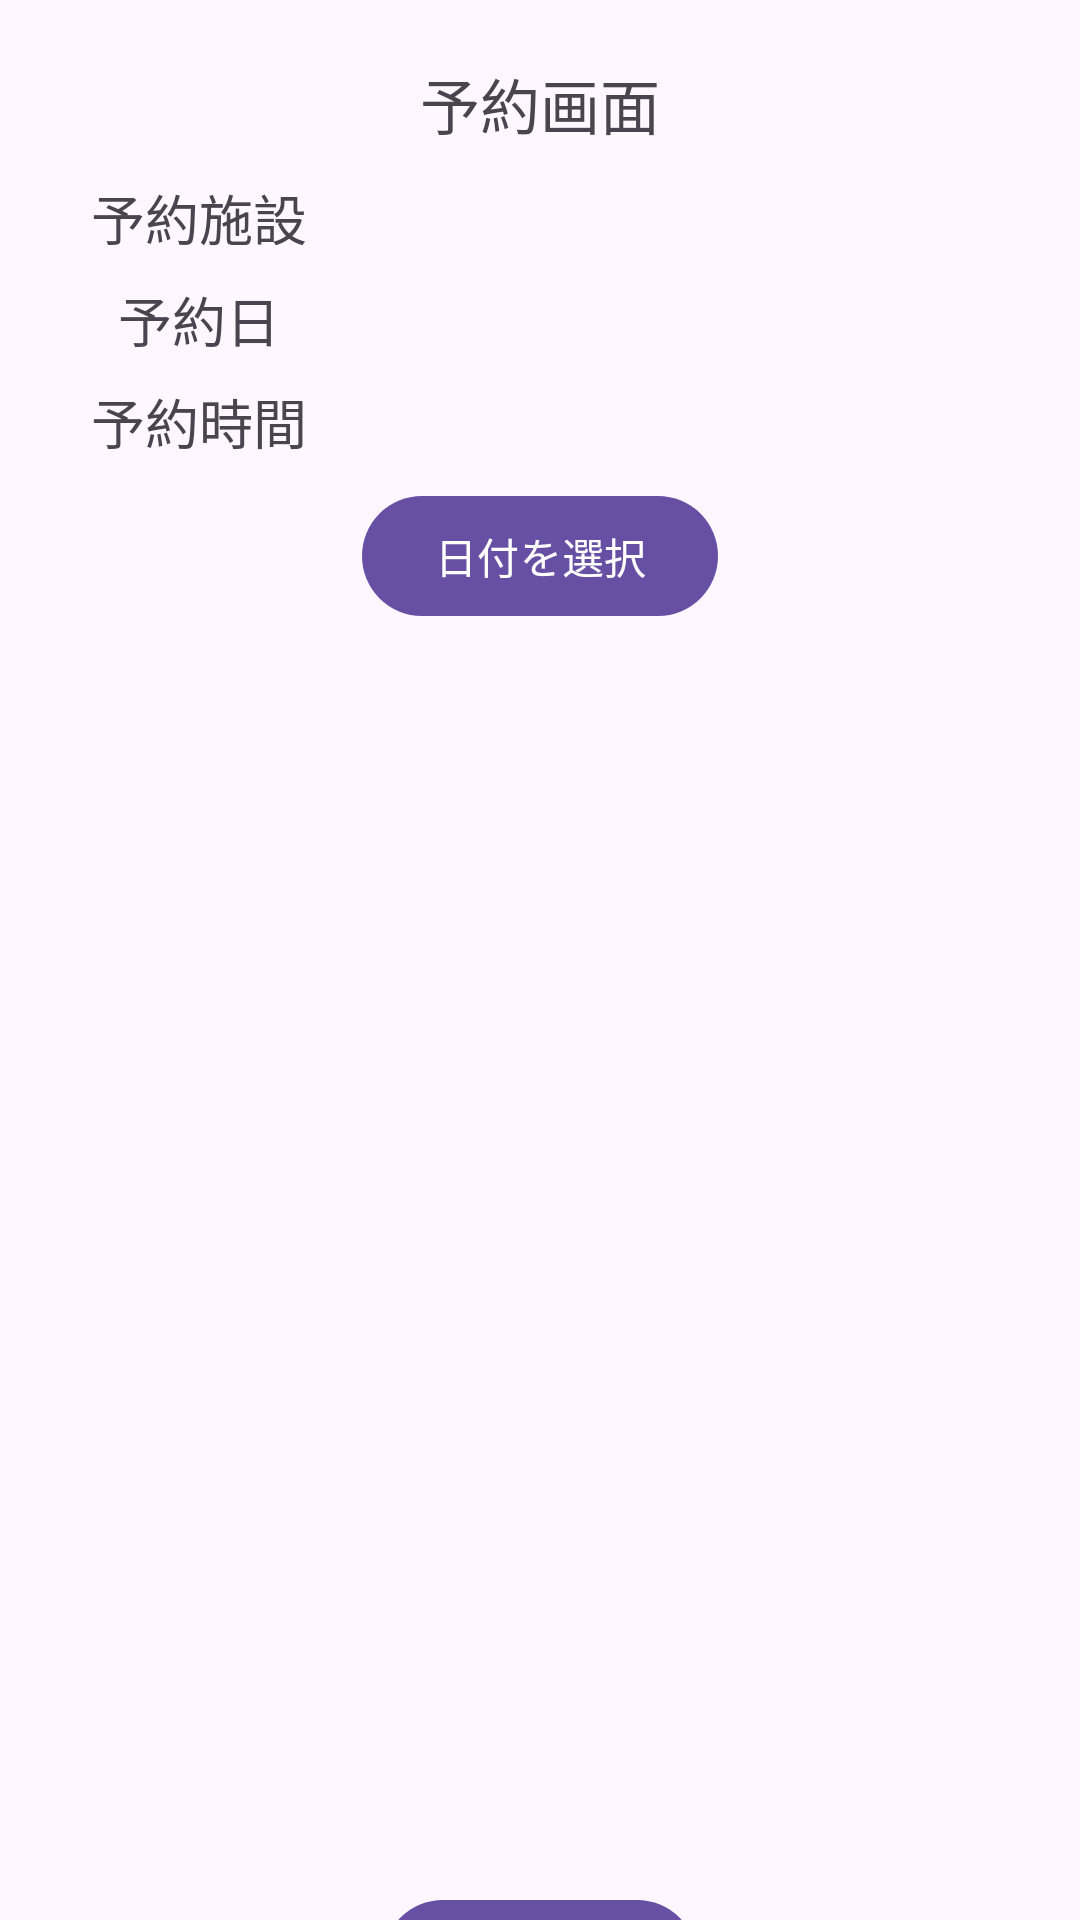

This screen was rendered from an Android layout file. Write that file and the resources it references.
<!-- AndroidManifest.xml: application theme Theme.SpbtEx -->
<!-- res/layout/activity_reservation.xml -->
<?xml version="1.0" encoding="utf-8"?>
<androidx.constraintlayout.widget.ConstraintLayout xmlns:android="http://schemas.android.com/apk/res/android"
    xmlns:app="http://schemas.android.com/apk/res-auto"
    xmlns:tools="http://schemas.android.com/tools"
    android:id="@+id/main"
    android:layout_width="match_parent"
    android:layout_height="match_parent"
    tools:context=".ui.reservation.ReservationActivity">

    <TextView
        android:id="@+id/title_reservation"
        android:layout_width="wrap_content"
        android:layout_height="wrap_content"
        android:layout_marginTop="20sp"
        android:text="@string/title_activity_reservation"
        android:textSize="20sp"
        app:layout_constraintEnd_toEndOf="parent"
        app:layout_constraintStart_toStartOf="parent"
        app:layout_constraintTop_toTopOf="parent" />

    <LinearLayout
        android:id="@+id/linearLayout1"
        android:layout_width="409dp"
        android:layout_height="24dp"
        android:layout_marginTop="10dp"
        android:orientation="horizontal"
        app:layout_constraintEnd_toEndOf="parent"
        app:layout_constraintStart_toStartOf="parent"
        app:layout_constraintTop_toBottomOf="@+id/title_reservation"
        tools:layout_editor_absoluteX="1dp">

        <TextView
            android:id="@+id/label_facility"
            android:layout_width="362dp"
            android:layout_height="match_parent"
            android:layout_weight="1"
            android:gravity="center"
            android:text="@string/reservation_facility_label"
            android:textSize="18sp"
            app:layout_constraintEnd_toEndOf="parent"
            app:layout_constraintStart_toStartOf="parent" />

        <TextView
            android:id="@+id/facility_text"
            android:layout_width="match_parent"
            android:layout_height="match_parent"
            android:layout_weight="1"
            android:gravity="center"
            android:text=""
            android:textSize="18sp"
            app:layout_constraintEnd_toEndOf="parent"
            app:layout_constraintStart_toStartOf="parent" />

    </LinearLayout>

    <LinearLayout
        android:id="@+id/linearLayout2"
        android:layout_width="409dp"
        android:layout_height="24dp"
        android:layout_marginTop="10dp"
        android:orientation="horizontal"
        app:layout_constraintEnd_toEndOf="parent"
        app:layout_constraintStart_toStartOf="parent"
        app:layout_constraintTop_toBottomOf="@+id/linearLayout1"
        tools:layout_editor_absoluteX="1dp">

        <TextView
            android:id="@+id/label_date"
            android:layout_width="362dp"
            android:layout_height="match_parent"
            android:layout_weight="1"
            android:gravity="center"
            android:text="@string/reservation_date_label"
            android:textSize="18sp"
            app:layout_constraintEnd_toEndOf="parent"
            app:layout_constraintStart_toStartOf="parent" />

        <TextView
            android:id="@+id/date_text"
            android:layout_width="match_parent"
            android:layout_height="match_parent"
            android:layout_weight="1"
            android:gravity="center"
            android:text=""
            android:textSize="18sp"
            app:layout_constraintEnd_toEndOf="parent"
            app:layout_constraintStart_toStartOf="parent" />

    </LinearLayout>

    <LinearLayout
        android:id="@+id/linearLayout3"
        android:layout_width="409dp"
        android:layout_height="24dp"
        android:layout_marginTop="10dp"
        android:orientation="horizontal"
        app:layout_constraintEnd_toEndOf="parent"
        app:layout_constraintStart_toStartOf="parent"
        app:layout_constraintTop_toBottomOf="@+id/linearLayout2"
        tools:layout_editor_absoluteX="1dp">

        <TextView
            android:id="@+id/label_time"
            android:layout_width="362dp"
            android:layout_height="match_parent"
            android:layout_weight="1"
            android:gravity="center"
            android:text="@string/reservation_time_label"
            android:textSize="18sp"
            app:layout_constraintEnd_toEndOf="parent"
            app:layout_constraintStart_toStartOf="parent" />

        <TextView
            android:id="@+id/time_text"
            android:layout_width="match_parent"
            android:layout_height="match_parent"
            android:layout_weight="1"
            android:gravity="center"
            android:text=""
            android:textSize="18sp"
            app:layout_constraintEnd_toEndOf="parent"
            app:layout_constraintStart_toStartOf="parent" />

    </LinearLayout>


    <Button
        android:id="@+id/date_button"
        android:layout_width="wrap_content"
        android:layout_height="wrap_content"
        android:layout_marginTop="10dp"
        android:text="@string/reservation_date_button"
        app:layout_constraintEnd_toEndOf="parent"
        app:layout_constraintStart_toStartOf="parent"
        app:layout_constraintTop_toBottomOf="@+id/linearLayout3"/>

    <ScrollView
        android:id="@+id/scrollView"
        android:layout_width="320dp"
        android:layout_height="400dp"
        android:layout_marginStart="16dp"
        android:layout_marginEnd="16dp"
        app:layout_constraintEnd_toEndOf="parent"
        app:layout_constraintStart_toStartOf="parent"
        app:layout_constraintTop_toBottomOf="@+id/date_button"
        tools:ignore="MissingConstraints">

        <LinearLayout
            android:id="@+id/linearLayout"
            android:layout_width="fill_parent"
            android:layout_height="fill_parent"
            android:orientation="vertical"
            android:gravity="center"
            app:layout_constraintEnd_toEndOf="parent"
            app:layout_constraintStart_toStartOf="parent" />
    </ScrollView>

    <Button
        android:id="@+id/reservation_button"
        android:layout_width="wrap_content"
        android:layout_height="wrap_content"
        android:layout_marginTop="20dp"
        android:text="@string/reservation_confirm_button"
        app:layout_constraintEnd_toEndOf="parent"
        app:layout_constraintStart_toStartOf="parent"
        app:layout_constraintTop_toBottomOf="@+id/scrollView"/>


</androidx.constraintlayout.widget.ConstraintLayout>
<!-- resources referenced by this layout -->
<resources>
  <string name="reservation_confirm_button">予約する</string>
  <string name="reservation_date_button">日付を選択</string>
  <string name="reservation_date_label">予約日</string>
  <string name="reservation_facility_label">予約施設</string>
  <string name="reservation_time_label">予約時間</string>
  <string name="title_activity_reservation">予約画面</string>
  <style name="Theme.SpbtEx" parent="Base1.Theme.SpbtEx">
          
          <item name="android:splitMotionEvents">false</item>
      </style>
  <style name="Base1.Theme.SpbtEx" parent="Theme.Material3.DayNight"> 
          
          
      </style>
</resources>
